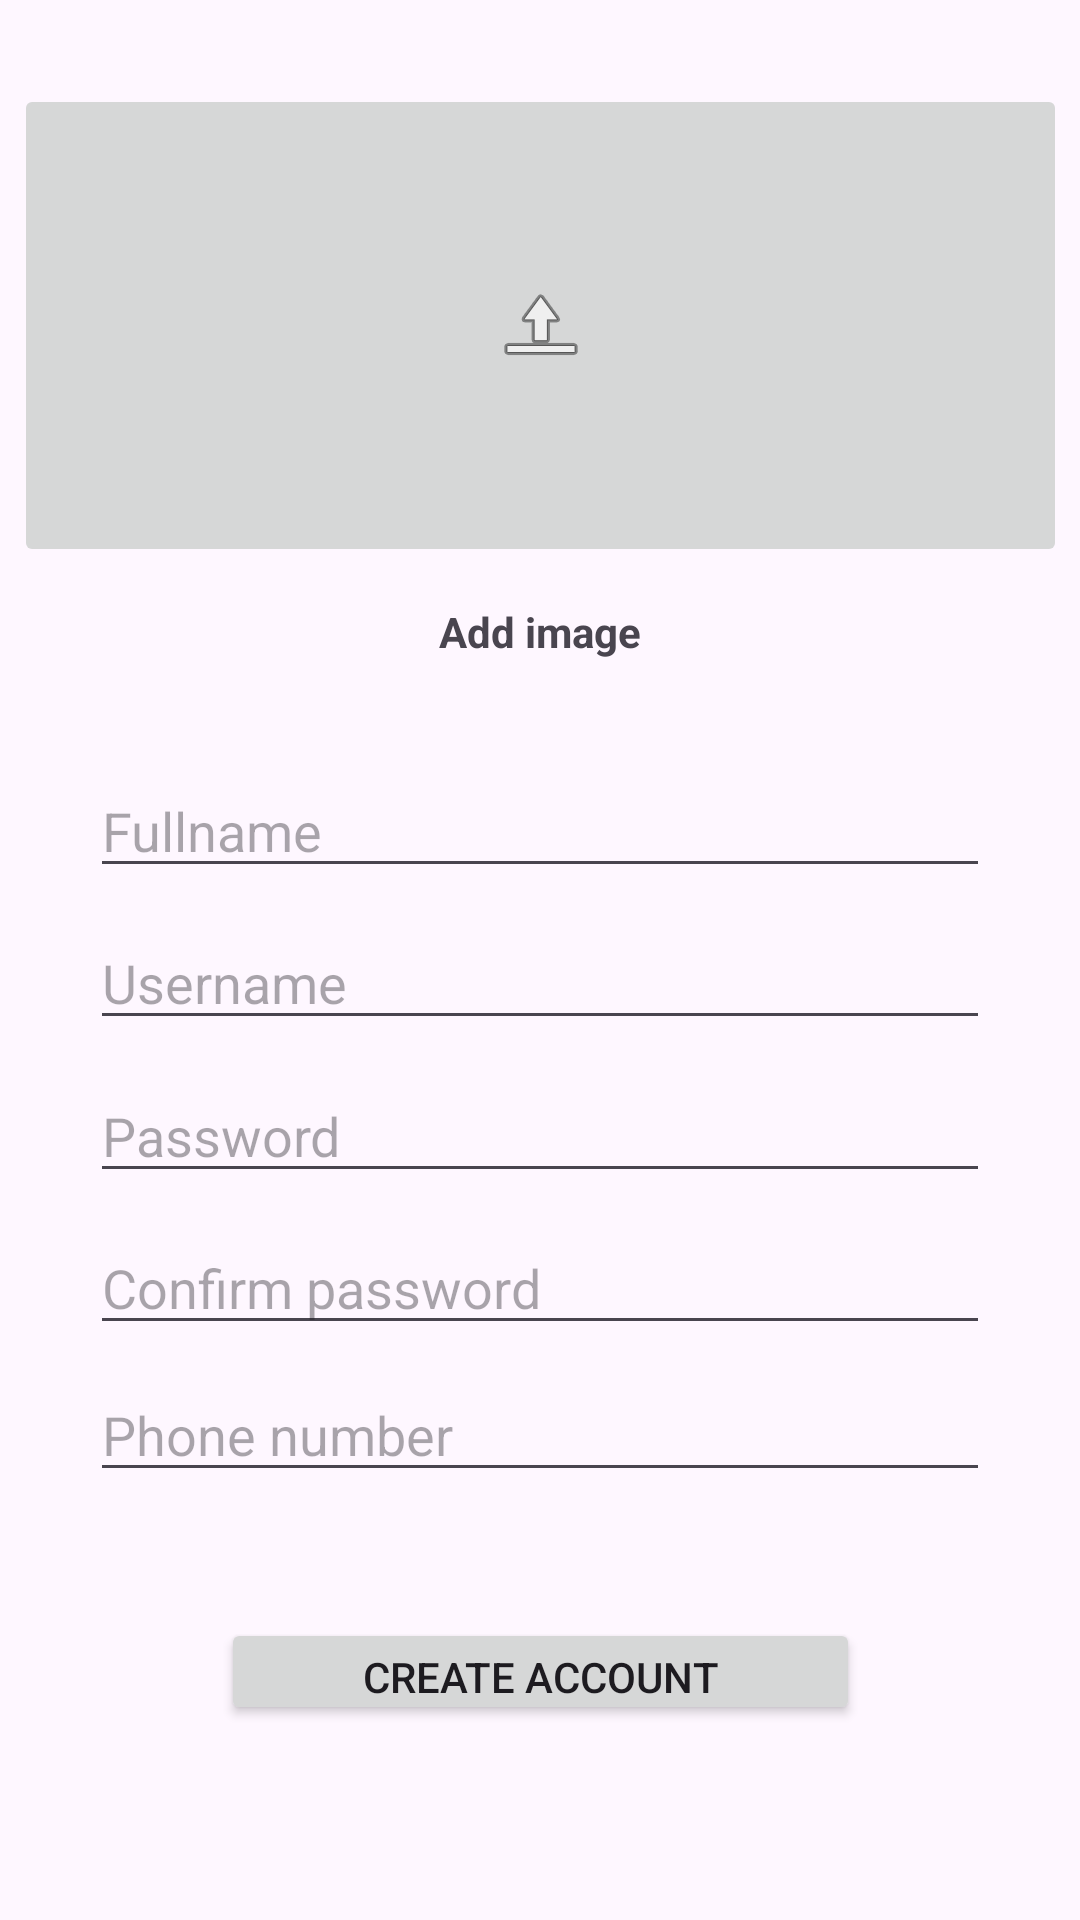

Write the Android layout XML for this screen, with the resource values it uses.
<!-- AndroidManifest.xml: application theme Theme.TruckSharing -->
<!-- res/layout/activity_sign_up.xml -->
<?xml version="1.0" encoding="utf-8"?>
<androidx.constraintlayout.widget.ConstraintLayout xmlns:android="http://schemas.android.com/apk/res/android"
    xmlns:app="http://schemas.android.com/apk/res-auto"
    xmlns:tools="http://schemas.android.com/tools"
    android:layout_width="match_parent"
    android:layout_height="match_parent"
    tools:context=".SignUpActivity">

    <ImageButton
        android:id="@+id/choosePicture"
        android:layout_width="351dp"
        android:layout_height="161dp"
        android:layout_marginStart="28dp"
        android:layout_marginTop="28dp"
        android:layout_marginEnd="28dp"
        android:layout_marginBottom="12dp"
        app:layout_constraintBottom_toTopOf="@+id/textView3"
        app:layout_constraintEnd_toEndOf="parent"
        app:layout_constraintStart_toStartOf="parent"
        app:layout_constraintTop_toTopOf="parent"
        app:srcCompat="@android:drawable/ic_menu_upload" />

    <TextView
        android:id="@+id/textView3"
        android:layout_width="wrap_content"
        android:layout_height="wrap_content"
        android:layout_marginBottom="40dp"
        android:text="Add image"
        android:textStyle="bold"
        app:layout_constraintBottom_toTopOf="@+id/fullname"
        app:layout_constraintEnd_toEndOf="parent"
        app:layout_constraintStart_toStartOf="parent"
        app:layout_constraintTop_toBottomOf="@+id/choosePicture" />

    <EditText
        android:id="@+id/fullname"
        android:layout_width="0dp"
        android:layout_height="0dp"
        android:layout_marginStart="30dp"
        android:layout_marginEnd="30dp"
        android:layout_marginBottom="15dp"
        android:ems="10"
        android:hint="Fullname"
        android:inputType="text"
        app:layout_constraintBottom_toTopOf="@+id/usernameSignup"
        app:layout_constraintEnd_toEndOf="parent"
        app:layout_constraintStart_toStartOf="parent"
        app:layout_constraintTop_toBottomOf="@+id/textView3" />

    <EditText
        android:id="@+id/phone"
        android:layout_width="0dp"
        android:layout_height="0dp"
        android:layout_marginStart="30dp"
        android:layout_marginEnd="30dp"
        android:layout_marginBottom="42dp"
        android:ems="10"
        android:hint="Phone number"
        android:inputType="text"
        app:layout_constraintBottom_toTopOf="@+id/createAccount"
        app:layout_constraintEnd_toEndOf="parent"
        app:layout_constraintStart_toStartOf="parent"
        app:layout_constraintTop_toBottomOf="@+id/confirmPassword" />

    <EditText
        android:id="@+id/usernameSignup"
        android:layout_width="0dp"
        android:layout_height="0dp"
        android:layout_marginStart="30dp"
        android:layout_marginEnd="30dp"
        android:layout_marginBottom="15dp"
        android:ems="10"
        android:hint="Username"
        android:inputType="text"
        app:layout_constraintBottom_toTopOf="@+id/passwordSignup"
        app:layout_constraintEnd_toEndOf="parent"
        app:layout_constraintStart_toStartOf="parent"
        app:layout_constraintTop_toBottomOf="@+id/fullname" />

    <EditText
        android:id="@+id/passwordSignup"
        android:layout_width="0dp"
        android:layout_height="0dp"
        android:layout_marginStart="30dp"
        android:layout_marginEnd="30dp"
        android:layout_marginBottom="15dp"
        android:ems="10"
        android:hint="Password"
        android:inputType="textPassword"
        app:layout_constraintBottom_toTopOf="@+id/confirmPassword"
        app:layout_constraintEnd_toEndOf="parent"
        app:layout_constraintStart_toStartOf="parent"
        app:layout_constraintTop_toBottomOf="@+id/usernameSignup" />

    <EditText
        android:id="@+id/confirmPassword"
        android:layout_width="0dp"
        android:layout_height="0dp"
        android:layout_marginStart="30dp"
        android:layout_marginEnd="30dp"
        android:layout_marginBottom="13dp"
        android:ems="10"
        android:hint="Confirm password"
        android:inputType="textPassword"
        app:layout_constraintBottom_toTopOf="@+id/phone"
        app:layout_constraintEnd_toEndOf="parent"
        app:layout_constraintStart_toStartOf="parent"
        app:layout_constraintTop_toBottomOf="@+id/passwordSignup" />

    <Button
        android:id="@+id/createAccount"
        android:layout_width="213dp"
        android:layout_height="0dp"
        android:layout_marginBottom="65dp"
        android:text="Create account"
        app:layout_constraintBottom_toBottomOf="parent"
        app:layout_constraintEnd_toEndOf="parent"
        app:layout_constraintStart_toStartOf="parent"
        app:layout_constraintTop_toBottomOf="@+id/phone" />
</androidx.constraintlayout.widget.ConstraintLayout>
<!-- resources referenced by this layout -->
<resources>
  <style name="Theme.TruckSharing" parent="Base.Theme.TruckSharing" />
  <style name="Base.Theme.TruckSharing" parent="Theme.Material3.DayNight.NoActionBar">
          
          
      </style>
</resources>
